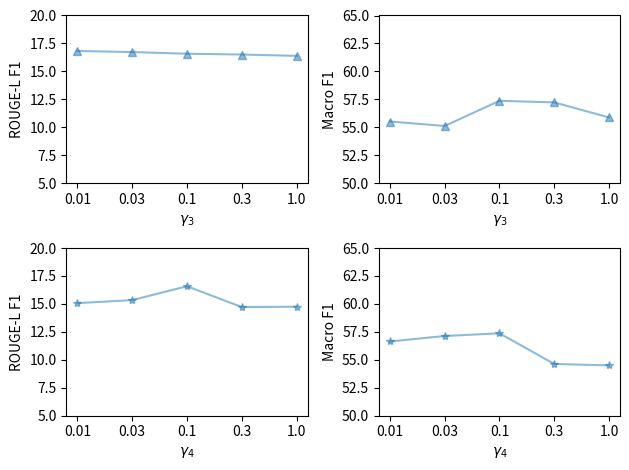

Source code (Python):
import matplotlib.pyplot as plt
import numpy as np

#
key_list = ['ROUGE-1 F1', 'ROUGE-2 F1', 'ROUGE-L F1', 'Macro F1']
incon_weight_results = {'ROUGE-1 F1': [15.32, 15.58, 16.82, 14.95, 14.97],
                        'ROUGE-2 F1': [5.68, 5.91, 7.05, 5.51, 5.42],
                        'ROUGE-L F1': [15.07, 15.34, 16.58, 14.72, 14.75],
                        'Macro F1': [56.64, 57.13, 57.37, 54.63, 54.50]}

dec_weight_results = {'ROUGE-1 F1': [17.08, 16.96, 16.82, 16.77, 16.60],
                      'ROUGE-2 F1': [7.17, 7.03, 7.05, 6.94, 6.83],
                      'ROUGE-L F1': [16.83, 16.73, 16.58, 16.51, 16.39],
                      'Macro F1': [55.52, 55.12, 57.37, 57.23, 55.88]}

bottom_list = [5, 0, 5, 50]
top_list = [20, 15, 20, 65]
objects = ('0.01', '0.03', '0.1', '0.3', '1.0')
y_pos = np.arange(len(objects))
# plot_results = incon_weight_results
# for i in range(2):
#     for j in range(2):
#         plot_num = i * 2 + j + 1
#         plt.subplot(2, 2, plot_num)
#         bottom = bottom_list[plot_num - 1]
#         top = top_list[plot_num - 1]
#         key = key_list[plot_num - 1]
#         performance = plot_results[key]
#         # performance = [value - bottom for value in plot_results[key]]
#         # plt.bar(y_pos, performance, align='center', alpha=0.5, bottom=bottom)
#         plt.plot(y_pos, performance, alpha=0.5)
#         plt.ylim(ymin=bottom)
#         plt.ylim(ymax=top)
#         plt.xticks(y_pos, objects)
#         plt.ylabel(key)
#         plt.xlabel(r'$\gamma_4$')

plt.subplot(2, 2, 1)
bottom = 5
top = 20
key = "ROUGE-L F1"
performance = dec_weight_results[key]
plt.plot(y_pos, performance, alpha=0.5, marker='^')
plt.ylim(ymin=bottom)
plt.ylim(ymax=top)
plt.xticks(y_pos, objects)
plt.ylabel(key)
plt.xlabel(r'$\gamma_3$')

plt.subplot(2, 2, 2)
bottom = 50
top = 65
key = "Macro F1"
performance = dec_weight_results[key]
plt.plot(y_pos, performance, alpha=0.5, marker='^')
plt.ylim(ymin=bottom)
plt.ylim(ymax=top)
plt.xticks(y_pos, objects)
plt.ylabel(key)
plt.xlabel(r'$\gamma_3$')

plt.subplot(2, 2, 3)
bottom = 5
top = 20
key = "ROUGE-L F1"
performance = incon_weight_results[key]
plt.plot(y_pos, performance, alpha=0.5, marker='*')
plt.ylim(ymin=bottom)
plt.ylim(ymax=top)
plt.xticks(y_pos, objects)
plt.ylabel(key)
plt.xlabel(r'$\gamma_4$')

plt.subplot(2, 2, 4)
bottom = 50
top = 65
key = "Macro F1"
performance = incon_weight_results[key]
plt.plot(y_pos, performance, alpha=0.5, marker='*')
plt.ylim(ymin=bottom)
plt.ylim(ymax=top)
plt.xticks(y_pos, objects)
plt.ylabel(key)
plt.xlabel(r'$\gamma_4$')


plt.tight_layout()
plt.savefig('figs\\merged.pdf')
plt.show()